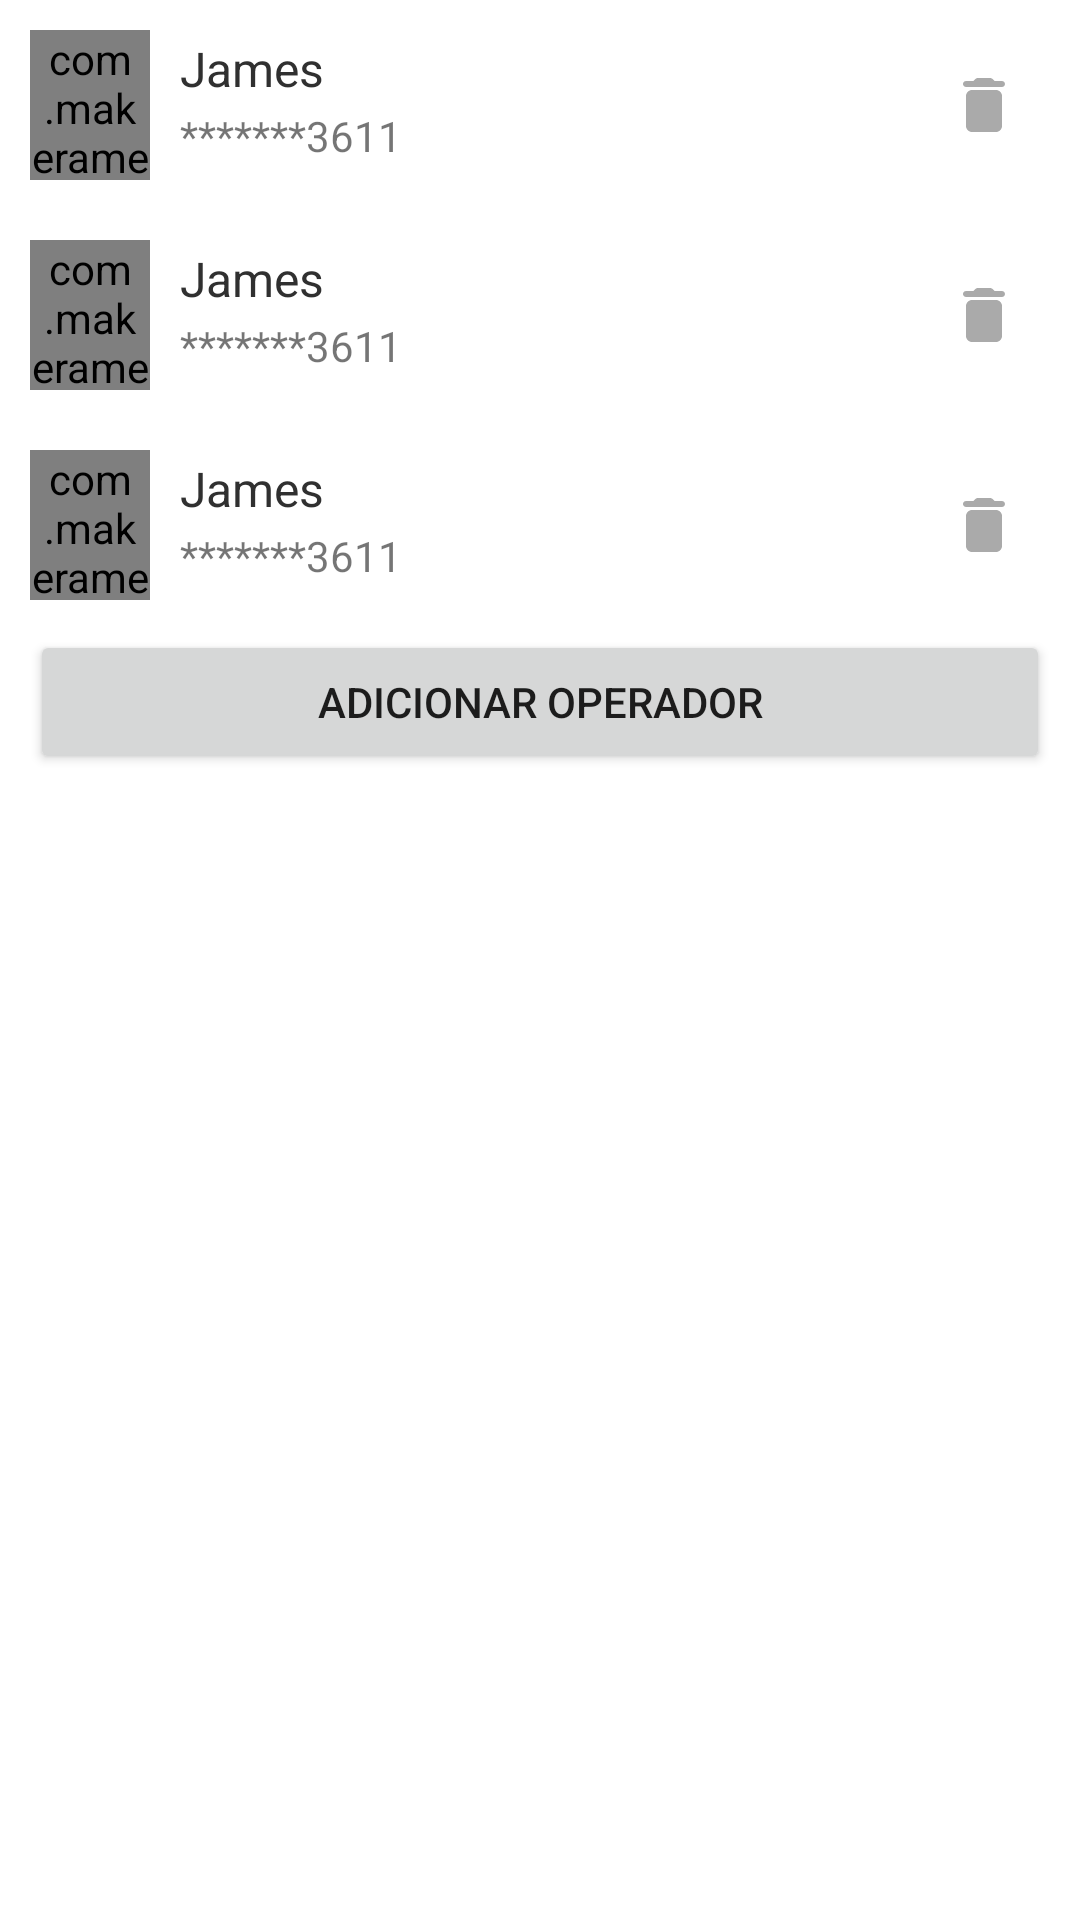

Write the Android layout XML for this screen, with the resource values it uses.
<!-- AndroidManifest.xml: application theme Theme.Pdvapplication -->
<!-- res/layout/bottom_sheet_caixas_pdv.xml -->
<?xml version="1.0" encoding="utf-8"?>
<LinearLayout xmlns:android="http://schemas.android.com/apk/res/android"
    xmlns:app="http://schemas.android.com/apk/res-auto"
    android:layout_width="match_parent"
    android:layout_height="match_parent"
    android:orientation="vertical">
    <include layout="@layout/item_clientes_edicao_pdv"/>
    <include layout="@layout/item_clientes_edicao_pdv"/>
    <include layout="@layout/item_clientes_edicao_pdv"/>



    <Button
        android:id="@+id/buttonAdcionarOperador"
        android:layout_width="match_parent"
        android:layout_height="wrap_content"
        android:layout_marginLeft="10dp"
        android:layout_marginRight="10dp"
        android:text="adicionar operador" />
</LinearLayout>
<!-- res/layout/item_clientes_edicao_pdv.xml (included above) -->
<?xml version="1.0" encoding="utf-8"?>
<LinearLayout xmlns:android="http://schemas.android.com/apk/res/android"
    xmlns:app="http://schemas.android.com/apk/res-auto"
    android:layout_width="match_parent"
    android:layout_height="wrap_content"
    android:orientation="vertical"
    android:paddingStart="10dp"
    android:paddingTop="10dp"
    android:paddingRight="20dp"
    android:paddingBottom="10dp">

    <LinearLayout
        android:layout_width="match_parent"
        android:layout_height="match_parent"
        android:orientation="horizontal">

        <LinearLayout
            android:layout_width="50dp"
            android:layout_height="match_parent"
            android:orientation="vertical">

            <com.makeramen.roundedimageview.RoundedImageView
                android:id="@+id/iconProduto"
                android:layout_width="40dp"
                android:layout_height="50dp"
                android:scaleType="centerInside"
                android:src="@drawable/round_person_24"
                app:riv_border_color="#333333"
                app:riv_border_width="0dp"
                app:riv_corner_radius="30dp"
                app:riv_mutate_background="true"
                app:riv_oval="true"
                app:riv_tile_mode="clamp" />
        </LinearLayout>

        <LinearLayout
            android:layout_width="match_parent"
            android:layout_height="match_parent"
            android:layout_weight="1"
            android:orientation="vertical">

            <TextView
                android:id="@+id/textViewNomeProdutoItem"
                android:layout_width="match_parent"
                android:layout_height="wrap_content"
                android:paddingTop="2dp"
                android:paddingBottom="2dp"
                android:text="James"
                android:textColor="#303030"
                android:textSize="16sp" />

            <TextView
                android:id="@+id/textView11"
                android:layout_width="match_parent"
                android:layout_height="wrap_content"
                android:text="*******3611" />

        </LinearLayout>

        <LinearLayout
            android:layout_width="match_parent"
            android:layout_height="match_parent"
            android:layout_weight="1"
            android:gravity="right"
            android:orientation="vertical">

            <LinearLayout
                android:layout_width="wrap_content"
                android:layout_height="match_parent"
                android:gravity="right|center_vertical"
                android:orientation="horizontal">

                <ImageView
                    android:id="@+id/imageView6"
                    android:layout_width="wrap_content"
                    android:layout_height="wrap_content"
                    android:layout_weight="1"
                    app:srcCompat="@drawable/round_delete_24" />

            </LinearLayout>

        </LinearLayout>

    </LinearLayout>

</LinearLayout>
<!-- resources referenced by this layout -->
<resources>
  <!-- drawable round_delete_24 (drawable) -->
  <vector android:height="24dp" android:tint="@android:color/darker_gray"
      android:viewportHeight="24" android:viewportWidth="24"
      android:width="24dp" xmlns:android="http://schemas.android.com/apk/res/android">
      <path android:fillColor="@android:color/white" android:pathData="M6,19c0,1.1 0.9,2 2,2h8c1.1,0 2,-0.9 2,-2V9c0,-1.1 -0.9,-2 -2,-2H8c-1.1,0 -2,0.9 -2,2v10zM18,4h-2.5l-0.71,-0.71c-0.18,-0.18 -0.44,-0.29 -0.7,-0.29H9.91c-0.26,0 -0.52,0.11 -0.7,0.29L8.5,4H6c-0.55,0 -1,0.45 -1,1s0.45,1 1,1h12c0.55,0 1,-0.45 1,-1s-0.45,-1 -1,-1z"/>
  </vector>
  <!-- drawable round_person_24 (drawable) -->
  <vector android:height="24dp" android:tint="#D2D2D2"
      android:viewportHeight="24" android:viewportWidth="24"
      android:width="24dp" xmlns:android="http://schemas.android.com/apk/res/android">
      <path android:fillColor="@android:color/white" android:pathData="M12,12c2.21,0 4,-1.79 4,-4s-1.79,-4 -4,-4 -4,1.79 -4,4 1.79,4 4,4zM12,14c-2.67,0 -8,1.34 -8,4v1c0,0.55 0.45,1 1,1h14c0.55,0 1,-0.45 1,-1v-1c0,-2.66 -5.33,-4 -8,-4z"/>
  </vector>
  <style name="Theme.Pdvapplication" parent="Theme.MaterialComponents.DayNight.DarkActionBar">
          
          <item name="colorPrimary">@color/purple_500</item>
          <item name="colorPrimaryVariant">@color/purple_700</item>
          <item name="colorOnPrimary">@color/white</item>
          
          <item name="colorSecondary">@color/teal_200</item>
          <item name="colorSecondaryVariant">@color/teal_700</item>
          <item name="colorOnSecondary">@color/white</item>
          
          <item name="android:statusBarColor">?attr/colorPrimaryVariant</item>
          
      </style>
  <color name="purple_500">#9c27b0</color>
  <color name="purple_700">#7b1fa2</color>
  <color name="white">#FFFFFFFF</color>
  <color name="teal_200">#ff5177</color>
  <color name="teal_700">#FF018786</color>
</resources>
